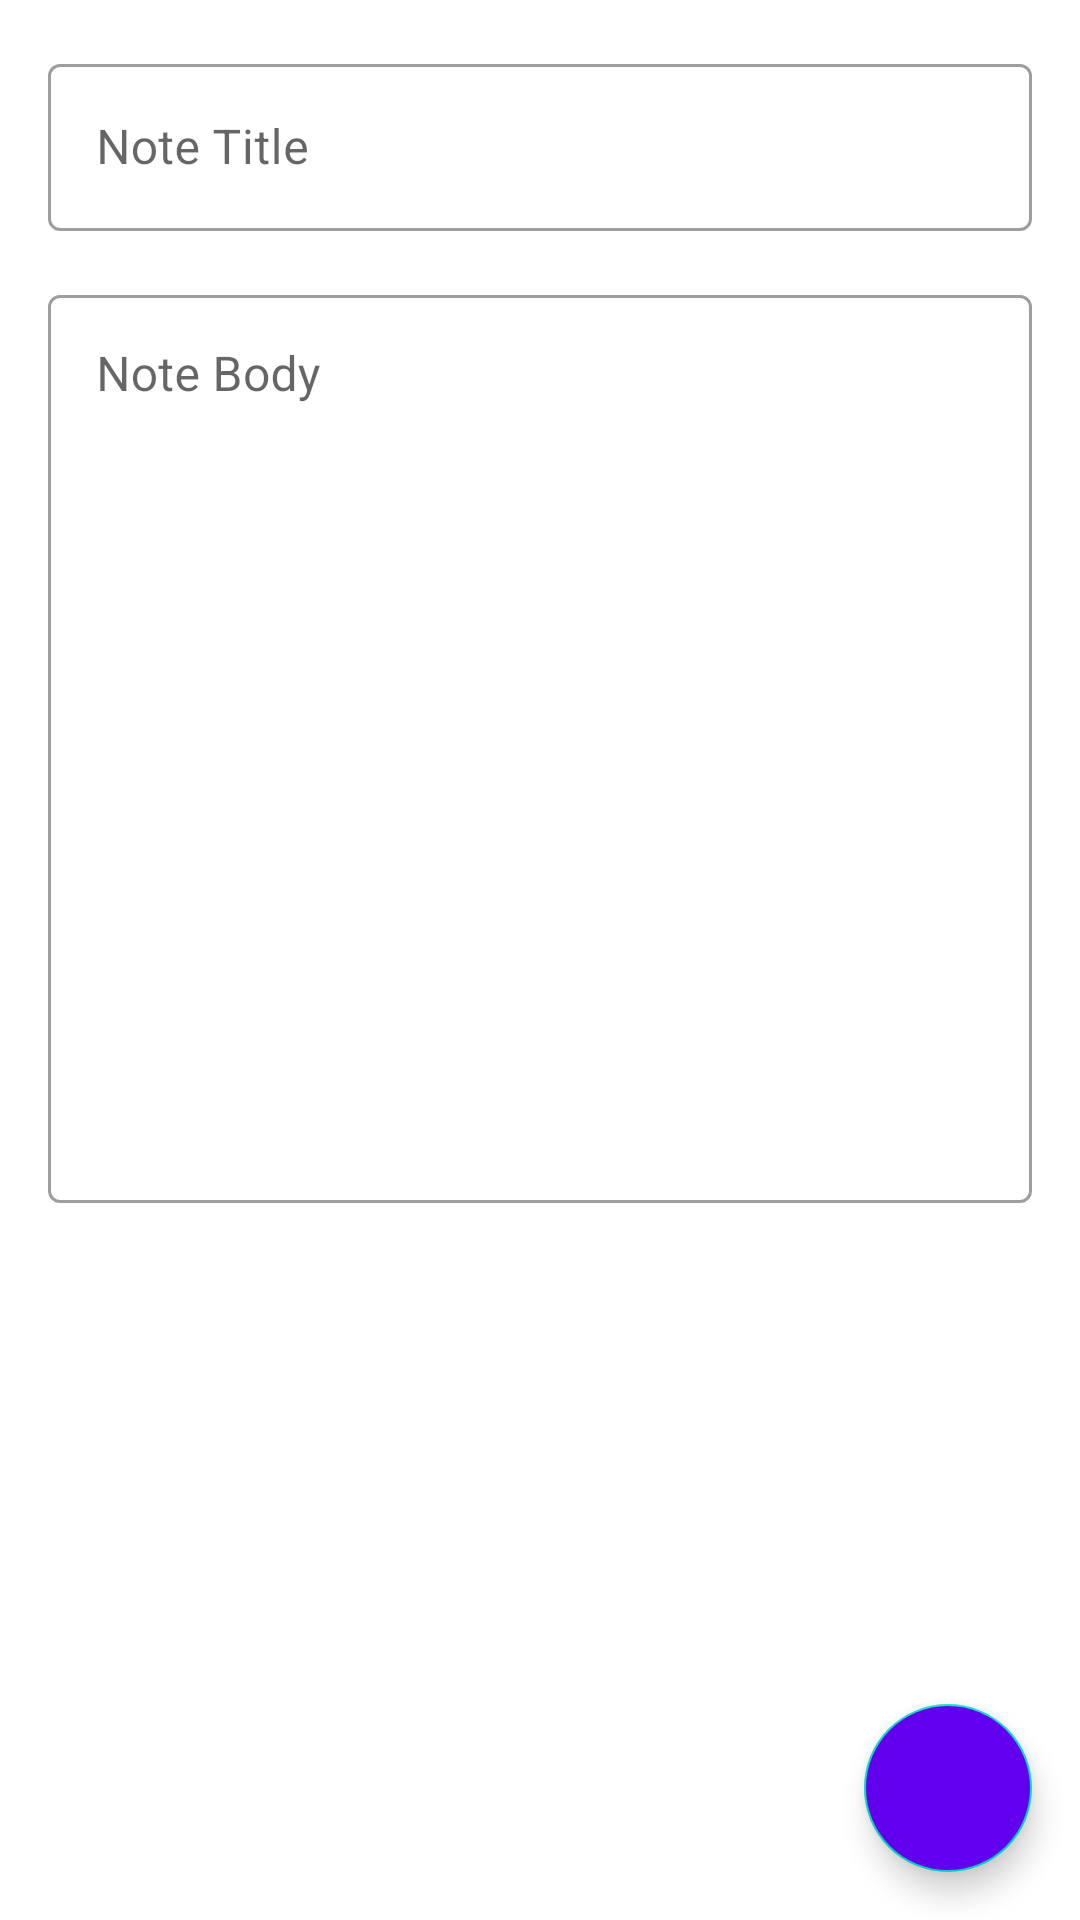

Here is an Android app screen rendered from its layout file. Give the layout XML and the strings, colors and styles it references.
<!-- AndroidManifest.xml: application theme Theme.NoteApp -->
<!-- res/layout/fragment_update_note.xml -->
<?xml version="1.0" encoding="utf-8"?>
<androidx.constraintlayout.widget.ConstraintLayout xmlns:android="http://schemas.android.com/apk/res/android"
    xmlns:app="http://schemas.android.com/apk/res-auto"
    xmlns:tools="http://schemas.android.com/tools"
    android:layout_width="match_parent"
    android:layout_height="match_parent"
    android:background="@color/white"
    tools:context=".screens.fragments.UpdateNoteFragment" >

    <LinearLayout
        android:layout_width="match_parent"
        android:layout_height="match_parent"
        android:orientation="vertical"
        app:layout_constraintBottom_toBottomOf="parent"
        app:layout_constraintEnd_toEndOf="parent"
        app:layout_constraintStart_toStartOf="parent"
        app:layout_constraintTop_toTopOf="parent">

        <com.google.android.material.textfield.TextInputLayout
            style="@style/Widget.MaterialComponents.TextInputLayout.OutlinedBox"
            android:layout_width="match_parent"
            android:layout_height="wrap_content"
            android:layout_marginStart="16dp"
            android:layout_marginTop="16dp"
            android:layout_marginEnd="16dp"
            android:hint="@string/note_title">

            <com.google.android.material.textfield.TextInputEditText
                android:id="@+id/etTitleUpdate"
                android:layout_width="match_parent"
                android:layout_height="wrap_content"
                android:inputType="text" />

        </com.google.android.material.textfield.TextInputLayout>

        <com.google.android.material.textfield.TextInputLayout
            style="@style/Widget.MaterialComponents.TextInputLayout.OutlinedBox"
            android:layout_width="match_parent"
            android:layout_height="wrap_content"
            android:layout_margin="16dp"
            android:hint="@string/note_body"
            app:layout_constraintTop_toBottomOf="@+id/txt_title">

            <com.google.android.material.textfield.TextInputEditText
                android:id="@+id/etBodyUpdate"
                android:layout_width="match_parent"
                android:layout_height="wrap_content"
                android:gravity="start"
                android:inputType="textMultiLine"
                android:lines="14" />

        </com.google.android.material.textfield.TextInputLayout>
    </LinearLayout>

    <com.google.android.material.floatingactionbutton.FloatingActionButton
        android:id="@+id/fbDone"
        android:layout_width="wrap_content"
        android:layout_height="wrap_content"
        android:layout_marginEnd="16dp"
        android:layout_marginBottom="16dp"
        android:clickable="true"
        android:src="@drawable/ic_done"
        android:backgroundTint="@color/design_default_color_primary"
        android:tintMode="@color/white"
        app:layout_constraintBottom_toBottomOf="parent"
        app:layout_constraintEnd_toEndOf="parent" />

</androidx.constraintlayout.widget.ConstraintLayout>
<!-- resources referenced by this layout -->
<resources>
  <color name="white">#FFFFFFFF</color>
  <string name="note_body">Note Body</string>
  <string name="note_title">Note Title</string>
  <style name="Theme.NoteApp" parent="Theme.MaterialComponents.Light.NoActionBar">
          
          <item name="colorPrimary">@color/purple_500</item>
          <item name="colorPrimaryVariant">@color/purple_700</item>
          <item name="colorOnPrimary">@color/white</item>
          
          
          
          
          
      </style>
  <color name="purple_500">#FF6200EE</color>
  <color name="purple_700">#FF3700B3</color>
</resources>
